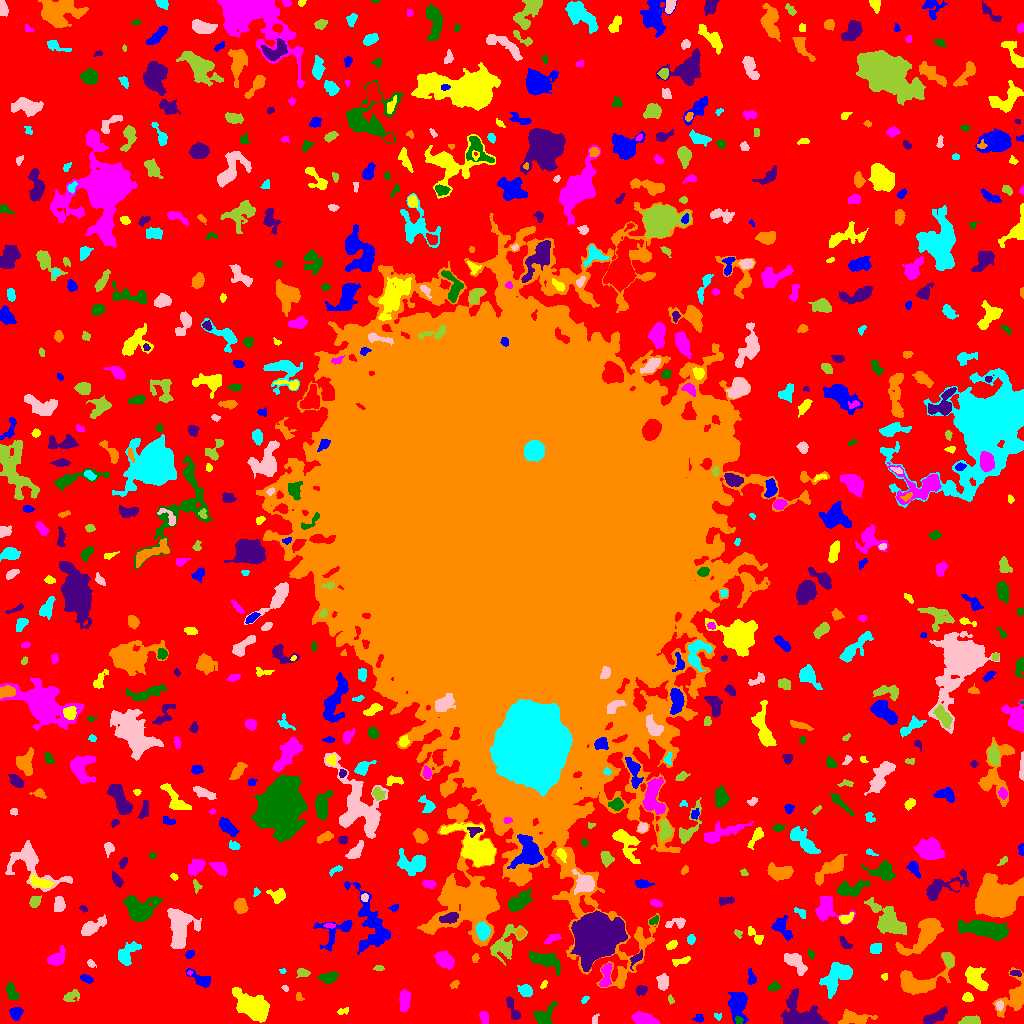

The file beside this chart, header and first rows:
ID, X, Y, A, B, theta, total_flux, mu_max, mu_median, mu_mean, R_fwhm, R_e, R10, R90, x_start, x_end, y_start, y_end, area, greylevel
0, 511.8, 521.4, 316.1, 311.6, -0.4397, 1121529, 9.0, 1.0, 1.64, 80.58, 218, 83.03, 351.7, 0, 1023, 0, 1023, 683971, 1.64
1, 699.0, 4.931, 2.379, 1.943, 0.08365, 102.0, 3.0, 1.0, 1.417, 2.985, 2.585, 0.9772, 4.184, 692, 703, 1, 9, 72, 5.417
2, 254.4, 15.85, 9.549, 4.908, -0.6232, 5358, 26.0, 5.0, 6.949, 6.507, 7.159, 2.646, 13.09, 232, 269, 1, 36, 771, 9.949
3, 645.4, 3.829, 5.64, 2.515, -0.2103, 1184, 10.0, 4.0, 4.554, 6.383, 4.72, 1.954, 7.313, 631, 660, 0, 12, 260, 8.554
4, 738.5, 3.093, 2.008, 1.75, -0.8181, 150.0, 5.0, 3.0, 2.586, 3.141, 2.394, 0.7979, 3.656, 735, 743, 0, 7, 58, 10.59
5, 935.2, 6.713, 7.106, 2.47, 0.4893, 895.0, 7.0, 4.0, 3.683, 6.676, 5.14, 2.111, 7.653, 923, 947, 0, 17, 243, 6.683
6, 855.1, 5.35, 8.579, 3.133, -0.02707, 1284, 10.0, 4.0, 4.013, 5.67, 5.917, 2.111, 9.132, 838, 877, 0, 14, 320, 6.013
7, 717.6, 7.14, 2.056, 1.577, -0.6166, 57.0, 3.0, 1.0, 1.188, 2.111, 1.954, 0.5642, 3.241, 714, 721, 3, 10, 48, 5.188
8, 595.0, 4.162, 2.866, 1.386, 1.198, 37.0, 1.0, 1.0, 0.6379, 3.432, 2.394, 0.9772, 3.241, 592, 599, 0, 10, 58, 5.638
9, 970.2, 2.048, 4.295, 1.816, 0.03878, 1763, 36.0, 9.0, 11.3, 3.523, 3.241, 1.262, 5.382, 958, 980, 0, 8, 156, 15.3
10, 188.1, 4.471, 4.353, 2.459, 0.04033, 384.0, 5.0, 2.0, 2.313, 4.754, 4.068, 1.693, 6.308, 176, 196, 0, 10, 166, 7.313
11, 15.48, 10, 2.893, 2.633, 1.153, 533.0, 9.0, 3.0, 3.651, 4.029, 3.432, 1.262, 5.528, 9, 23, 3, 16, 146, 7.651
12, 342.5, 12.17, 3.336, 1.484, 0.2539, 83.0, 3.0, 1.0, 1.221, 2.585, 2.394, 0.7979, 3.909, 337, 348, 9, 16, 68, 5.221
13, 484, 6.324, 3.156, 2.018, -1.294, 241.0, 5.0, 2.0, 2.252, 3.7, 3.192, 1.262, 4.983, 479, 488, 0, 12, 107, 6.252
14, 544.4, 7.179, 6.087, 4.019, 0.8042, 928.0, 7.0, 3.0, 3.387, 6.077, 5.262, 2.111, 8.292, 533, 557, 0, 22, 274, 6.387
15, 803.2, 7.564, 11.13, 6.932, -0.5338, 2377, 11.0, 3.0, 3.195, 7.356, 7.421, 2.877, 12.51, 781, 828, 0, 35, 744, 7.195
16, 1015, 27.15, 10.73, 5.836, 1.063, 1819, 10.0, 3.0, 3.4, 6.18, 6.864, 2.459, 11.48, 992, 1023, 6, 56, 535, 6.4
17, 584.6, 23.71, 2.107, 1.105, 0.7618, 62.0, 3.0, 1.0, 1.292, 2.585, 1.954, 0.7979, 2.985, 581, 589, 20, 27, 48, 6.292
18, 999.2, 17.97, 2.091, 1.472, -1.485, 98.0, 4.0, 1.0, 1.342, 2.985, 2.111, 0.7979, 3.568, 995, 1003, 12, 23, 73, 8.342
19, 670.6, 24.07, 2.216, 1.3, -1.242, 86.0, 5.0, 2.0, 1.792, 1.871, 2.034, 0.5642, 3.385, 668, 674, 19, 29, 48, 5.792
20, 425.1, 11.55, 7.696, 2.07, 0.6727, 430.0, 6.0, 2.0, 2.108, 4.687, 3.909, 1.596, 6.555, 411, 435, 0, 22, 204, 6.108
21, 737.1, 19.16, 6.9, 3.888, -1.482, 1401, 9.0, 2.5, 3.243, 5.917, 5.585, 2.185, 9.558, 728, 748, 0, 31, 432, 7.243
22, 967.6, 26.21, 2.424, 2.248, -0.5895, 179.0, 4.0, 2.0, 1.904, 4.26, 2.877, 1.128, 4.652, 962, 973, 22, 31, 94, 5.904
23, 404.6, 23.84, 5.383, 2.765, 1.501, 641.0, 5.0, 3.0, 2.914, 6.482, 4.951, 1.954, 7.527, 399, 410, 12, 34, 220, 5.914
24, 11.85, 30.81, 4.466, 2.3, -1.198, 378.0, 5.0, 2.0, 2.319, 4.549, 3.949, 1.493, 6.155, 6, 18, 24, 41, 163, 6.319
25, 513, 13.24, 7.025, 1.953, -1.152, 299.0, 7.0, 2.0, 1.728, 2.111, 3.742, 1.128, 6.206, 506, 520, 4, 27, 173, 5.728
26, 298.7, 26.32, 2.107, 1.732, -1.192, 78.0, 3.0, 1.0, 1.368, 2.706, 2.185, 0.7979, 3.523, 296, 304, 23, 31, 57, 5.368
27, 525.2, 32.8, 3.254, 2.432, -0.5233, 517.0, 8.0, 3.0, 3.272, 4.754, 3.568, 1.382, 5.67, 517, 532, 27, 39, 158, 7.272
28, 285.2, 35.01, 1.849, 1.368, -0.7967, 101.0, 4.0, 3.0, 2.59, 3.09, 2.034, 0.7979, 2.985, 281, 288, 32, 38, 39, 5.59
29, 70.88, 27.49, 4.308, 2.491, 0.4228, 440.0, 7.0, 3.0, 2.973, 3.989, 3.7, 1.382, 5.917, 63, 79, 22, 34, 148, 7.973
30, 53.35, 23.1, 9.367, 4.867, 0.2991, 1294, 11.0, 3.0, 3.379, 4.514, 5.726, 2.111, 9.591, 37, 81, 12, 36, 383, 6.379
31, 201.6, 43.57, 6.114, 2.715, -0.5299, 589.0, 7.0, 2.0, 2.765, 4.549, 4.068, 1.596, 6.628, 186, 210, 36, 55, 213, 6.765
32, 543.9, 38.82, 2.382, 1.198, 0.9707, 93.0, 4.0, 2.0, 1.938, 3.038, 2.111, 0.7979, 3.385, 540, 547, 35, 43, 48, 6.938
33, 605.9, 48.61, 6.978, 2.425, 1.42, 593.0, 7.0, 3.0, 2.797, 4.549, 4.583, 1.784, 7.069, 599, 612, 37, 60, 212, 7.797
34, 774.1, 36.75, 2.879, 1.874, 0.3084, 221.0, 5.0, 2.0, 2.326, 3.523, 2.877, 1.128, 4.583, 768, 780, 33, 42, 95, 6.326
35, 641.6, 33.42, 2.828, 2.292, 0.4998, 195.0, 4.0, 2.0, 1.875, 4.442, 3.141, 1.128, 5.015, 636, 647, 28, 38, 104, 5.875
36, 454.5, 39.24, 2.338, 1.466, 0.6563, 118.0, 5.0, 2.0, 1.873, 2.394, 2.257, 0.7979, 3.742, 450, 459, 35, 43, 63, 5.873
37, 836.6, 48.15, 9.048, 5.129, 0.9089, 2399, 12.0, 4.0, 4.158, 6.628, 7.159, 2.585, 11.59, 819, 852, 25, 61, 577, 7.158
38, 662.8, 41.74, 3.759, 2.673, 1.563, 656.0, 9.0, 4.0, 3.905, 4.652, 4.068, 1.596, 6.333, 656, 668, 33, 50, 168, 6.905
39, 302.5, 50.96, 2.854, 2.025, -0.07873, 234.0, 5.0, 2.0, 2.294, 3.785, 3.038, 1.128, 4.652, 296, 310, 46, 55, 102, 6.294
40, 26.87, 53.25, 5.113, 4.69, -0.7373, 1703, 11.0, 3.0, 3.71, 6.024, 5.89, 2.326, 9.853, 16, 42, 40, 64, 459, 7.71
41, 86.44, 44.58, 3.367, 1.783, -0.3683, 309.0, 5.0, 3.0, 3.323, 4.618, 3.241, 1.382, 4.82, 80, 93, 40, 49, 93, 9.323
42, 884.7, 46.63, 1.781, 1.512, 0.833, 67.0, 3.0, 1.0, 1.523, 2.523, 2.034, 0.7979, 3.29, 881, 887, 43, 50, 44, 5.523
43, 189.7, 50.38, 1.249, 1.047, -0.2812, 29.0, 3.0, 1.0, 1.208, 1.693, 1.382, 0.0, 2.257, 187, 192, 48, 53, 24, 8.208
44, 330.1, 46.3, 3.996, 2.479, 0.2433, 438.0, 7.0, 2.0, 2.407, 3.827, 3.656, 1.382, 6.283, 317, 338, 40, 52, 182, 6.407
45, 1016, 50.41, 2.916, 1.388, -0.04735, 133.0, 4.0, 2.0, 1.985, 3.7, 2.459, 0.9772, 3.949, 1010, 1021, 47, 53, 67, 7.985
46, 917, 40.89, 12.09, 6.168, 0.1787, 3556, 12.0, 4.0, 5.08, 9.508, 7.653, 3.09, 12.48, 900, 954, 29, 71, 700, 8.08
47, 282.5, 52.33, 1.482, 1.247, 0.0, 39.0, 2.0, 1.0, 1.182, 2.932, 1.693, 0.5642, 2.706, 279, 286, 50, 55, 33, 6.182
48, 794.7, 61.35, 6.193, 3.225, -0.7312, 908.0, 9.0, 2.0, 3.007, 4.72, 4.886, 1.871, 8.156, 784, 807, 48, 70, 302, 7.007
49, 378.4, 55.46, 2.359, 1.393, 0.05378, 67.0, 2.0, 1.0, 1.196, 3.868, 2.257, 0.9772, 3.568, 373, 384, 53, 58, 56, 7.196
50, 385.2, 40.64, 8.921, 4.098, -1.299, 397.0, 5.0, 1.0, 1.64, 3.868, 4.184, 1.493, 7.269, 371, 395, 30, 60, 242, 5.64
51, 751.6, 46.4, 4.141, 1.691, -1.417, 136.0, 3.0, 1.0, 1.283, 3.785, 3.09, 1.128, 4.754, 748, 756, 39, 55, 106, 6.283
52, 975.1, 45.84, 6.85, 3.939, -0.904, 1387, 9.0, 3.0, 3.699, 5.997, 6.077, 2.257, 9.608, 965, 988, 33, 57, 375, 6.699
53, 444.1, 64.23, 4.603, 3.159, -0.6588, 1019, 8.0, 3.0, 3.774, 6.433, 4.82, 1.954, 7.715, 434, 454, 54, 72, 270, 7.774
54, 544.7, 63.29, 8.395, 3.151, -0.3171, 898.0, 6.0, 2.0, 2.308, 7.047, 5.726, 2.257, 9.045, 529, 560, 48, 72, 389, 6.308
55, 636.1, 65.19, 4.45, 1.842, 0.8659, 371.0, 9.0, 2.0, 3.254, 2.932, 3.038, 1.128, 5.171, 630, 642, 53, 74, 114, 8.254
56, 475.2, 64.85, 2.105, 1.593, 1.229, 87.0, 3.0, 1.0, 1.45, 3.038, 2.394, 0.7979, 3.7, 472, 479, 61, 70, 60, 6.45
57, 126.8, 69.29, 6.948, 3.76, 0.8654, 981.0, 8.0, 3.0, 3.165, 5.171, 5.232, 1.954, 8.885, 118, 141, 58, 82, 310, 6.165
58, 90.99, 59.8, 2.347, 1.512, -0.8047, 171.0, 6.0, 3.0, 2.898, 3.385, 2.394, 0.9772, 3.613, 87, 96, 56, 64, 59, 7.898
59, 947.9, 64.04, 3.66, 2.03, -1.108, 347.0, 6.0, 2.0, 2.649, 4.406, 3.432, 1.262, 5.441, 942, 953, 56, 71, 131, 7.649
... 695 more rows
